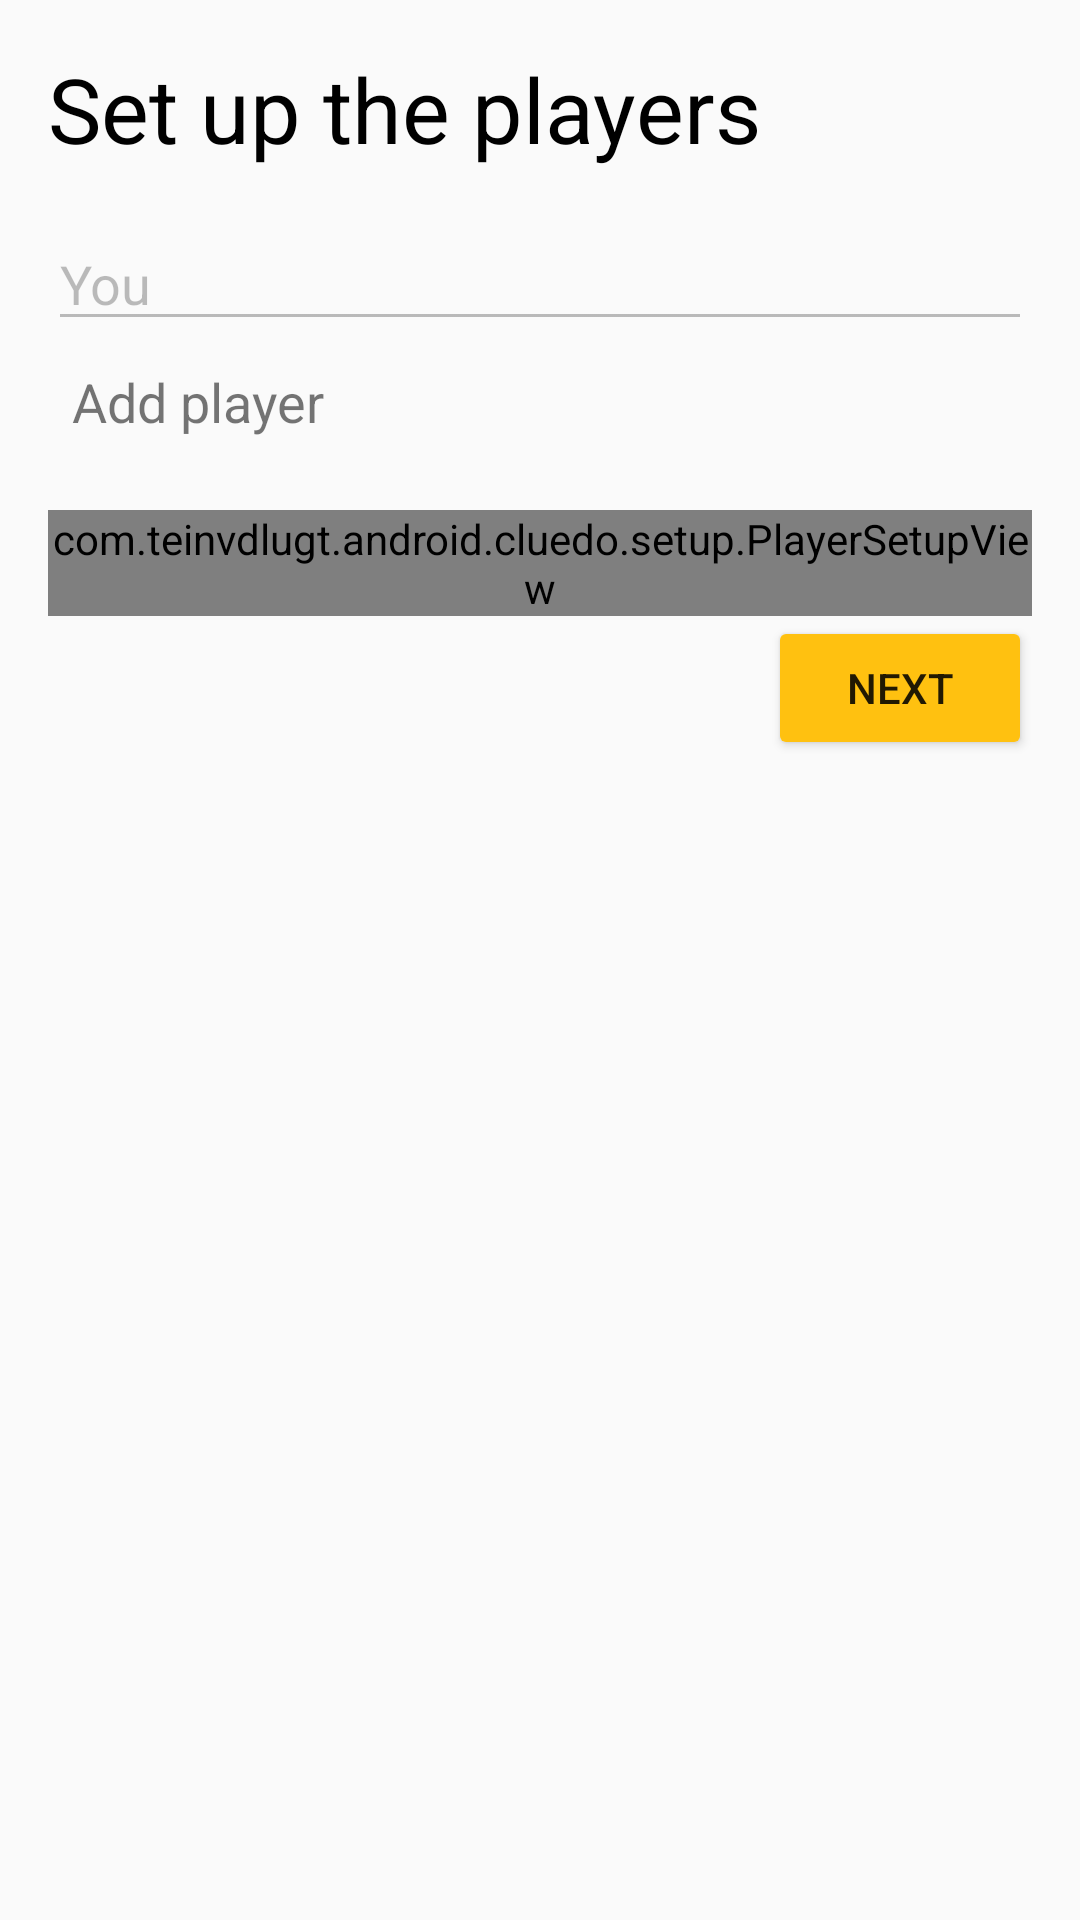

The Android layout XML behind this screen, and the referenced resources:
<!-- AndroidManifest.xml: application theme AppTheme -->
<!-- res/layout/fragment_player_setup.xml -->
<ScrollView xmlns:android="http://schemas.android.com/apk/res/android"
    android:layout_width="match_parent"
    android:layout_height="match_parent"
    android:id="@+id/scrollView">

    <LinearLayout
        android:id="@+id/root"
        android:layout_width="match_parent"
        android:layout_height="wrap_content"
        android:orientation="vertical"
        android:padding="@dimen/activity_margin">

        <TextView
            style="@style/FragmentTitleStyle"
            android:layout_width="wrap_content"
            android:layout_height="wrap_content"
            android:layout_marginBottom="16dp"
            android:text="@string/playerSetupFragmentTitle" />

        <EditText
            android:layout_width="match_parent"
            android:layout_height="wrap_content"
            android:enabled="false"
            android:text="@string/you" />

        <LinearLayout
            android:id="@+id/playerETContainer"
            android:layout_width="match_parent"
            android:layout_height="wrap_content"
            android:orientation="vertical" />

        <TextView
            android:id="@+id/addPlayer_button"
            android:layout_width="wrap_content"
            android:layout_height="wrap_content"
            android:layout_marginBottom="16dp"
            android:background="?selectableItemBackground"
            android:drawableLeft="@mipmap/ic_add_black_24dp"
            android:drawableStart="@mipmap/ic_add_black_24dp"
            android:gravity="center_vertical"
            android:padding="8dp"
            android:text="@string/add_player"
            android:textSize="18sp" />

        <com.teinvdlugt.android.cluedo.setup.PlayerSetupView
            android:id="@+id/players_list"
            android:layout_width="match_parent"
            android:layout_height="wrap_content" />

        <Button
            android:layout_gravity="end"
            android:id="@+id/doneButton"
            android:layout_width="wrap_content"
            android:layout_height="wrap_content"
            android:text="@string/next" />
    </LinearLayout>
</ScrollView>
<!-- resources referenced by this layout -->
<resources>
  <dimen name="activity_margin">16dp</dimen>
  <string name="add_player">Add player</string>
  <string name="next">Next</string>
  <string name="playerSetupFragmentTitle">Set up the players</string>
  <string name="you">You</string>
  <style name="FragmentTitleStyle">
          <item name="android:textSize">30sp</item>
          <item name="android:textColor">@android:color/black</item>
      </style>
  <style name="AppTheme" parent="Theme.AppCompat.Light.NoActionBar">
          <item name="colorPrimary">@color/colorPrimary</item>
          <item name="colorPrimaryDark">@color/colorPrimaryDark</item>
          <item name="colorAccent">@color/colorAccent</item>
          <item name="colorButtonNormal">@color/colorAccent</item>
      </style>
  <color name="colorPrimary">#ff651c</color>
  <color name="colorPrimaryDark">#b14f17</color>
  <color name="colorAccent">#ffc110</color>
</resources>
